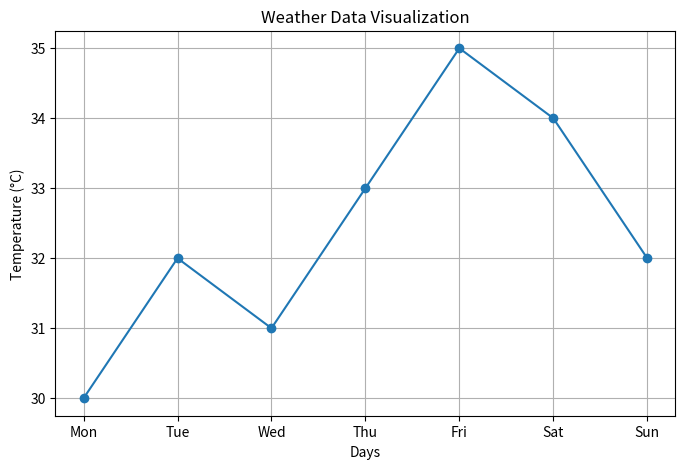

Here is the Python script that generated this plot:
import pandas as pd
import matplotlib.pyplot as plt

# Create weather data
data = {
    "Day": ["Mon", "Tue", "Wed", "Thu", "Fri", "Sat", "Sun"],
    "Temperature": [30, 32, 31, 33, 35, 34, 32]
}

# Create DataFrame
df = pd.DataFrame(data)

# Display DataFrame
print("Weather Data:")
print(df)

# Plot Line Graph
plt.figure(figsize=(8, 5))
plt.plot(df["Day"], df["Temperature"], marker="o")

# Add title and labels
plt.title("Weather Data Visualization")
plt.xlabel("Days")
plt.ylabel("Temperature (°C)")
plt.grid(True)

# Show graph
plt.show()
